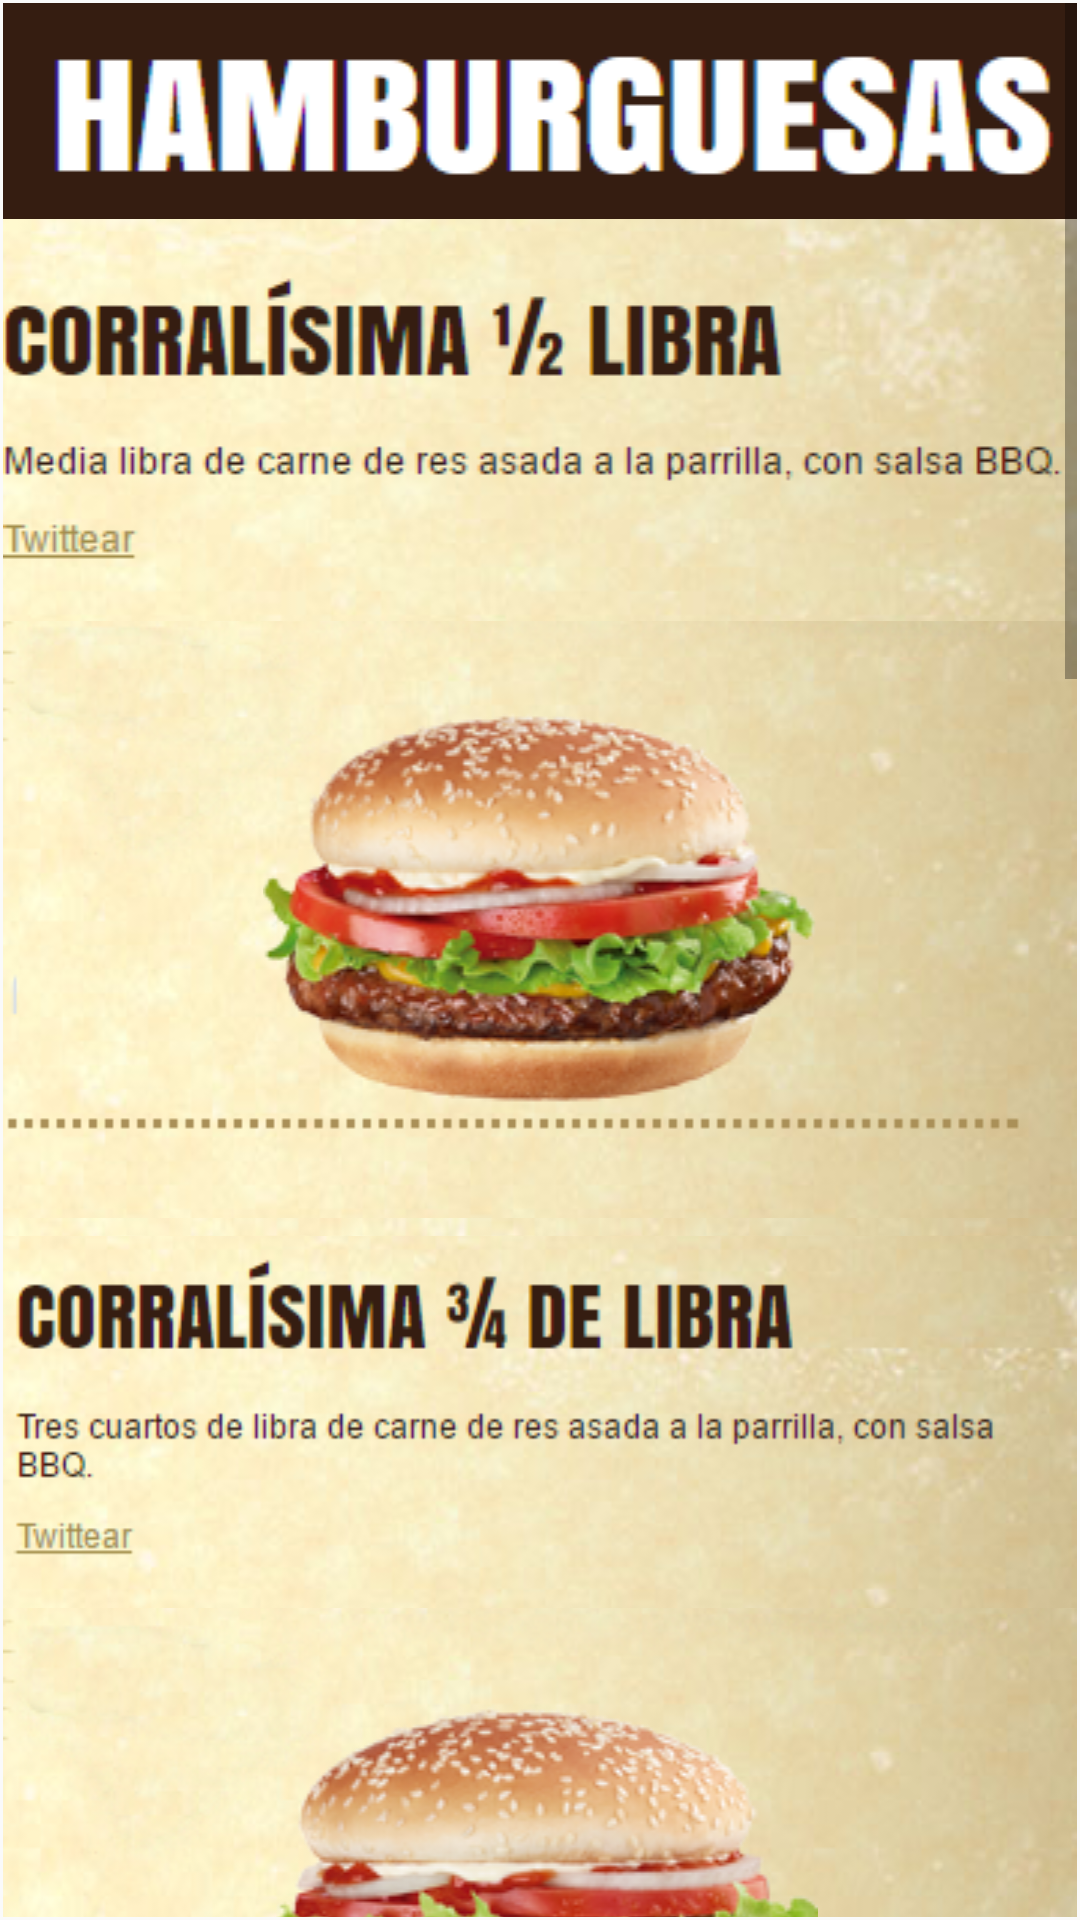

This screen was rendered from an Android layout file. Write that file and the resources it references.
<!-- AndroidManifest.xml: application theme AppTheme -->
<!-- res/layout/activity_main.xml -->
<?xml version="1.0" encoding="utf-8"?>
<LinearLayout
    xmlns:android="http://schemas.android.com/apk/res/android"
    xmlns:tools="http://schemas.android.com/tools"
    android:layout_width="match_parent"
    android:layout_height="match_parent"
    android:paddingBottom="1sp"
    android:paddingLeft="1sp"
    android:paddingRight="1sp"
    android:paddingTop="1sp"
    tools:context="com.sebastianruiz.elcorral.MainActivity"
    android:orientation="vertical"
    android:fillViewport="false">



    <ScrollView
        android:layout_height="match_parent"
        android:layout_width="match_parent">

            <LinearLayout
                android:layout_width="match_parent"
                android:layout_height="wrap_content"
                android:orientation="vertical">

                <ImageView
                    android:layout_width="match_parent"
                    android:layout_height="wrap_content"
                    android:src="@drawable/uno1"
                    android:scaleType="fitXY"/>
                <LinearLayout
                    android:layout_width="match_parent"
                    android:layout_height="wrap_content"
                    android:orientation="vertical"
                    android:background="@drawable/fondo3">

                    <ImageView
                        android:layout_width="match_parent"
                        android:layout_height="match_parent"
                        android:src="@drawable/uno4"
                        android:scaleType="fitXY"/>
                    <ImageView
                        android:layout_width="match_parent"
                        android:layout_height="match_parent"
                        android:src="@drawable/media_libra"/>
                </LinearLayout>
               <LinearLayout
                   android:layout_width="match_parent"
                   android:layout_height="wrap_content"
                   android:orientation="vertical"
                   android:background="@drawable/fondo3">

                   <ImageView
                       android:layout_width="match_parent"
                       android:layout_height="match_parent"
                       android:src="@drawable/dos1"/>
                   <ImageView
                       android:layout_width="match_parent"
                       android:layout_height="match_parent"
                       android:src="@drawable/tres_cuartos_de_libra"/>
               </LinearLayout>
                <LinearLayout
                    android:layout_width="match_parent"
                    android:layout_height="wrap_content"
                    android:orientation="vertical"
                    android:background="@drawable/fondo3">

                    <ImageView
                        android:layout_width="match_parent"
                        android:layout_height="match_parent"
                        android:src="@drawable/tres1"/>
                    <ImageView
                        android:layout_width="match_parent"
                        android:layout_height="match_parent"
                        android:src="@drawable/casera"/>
                </LinearLayout>

                <LinearLayout
                    android:layout_width="match_parent"
                    android:layout_height="wrap_content"
                    android:orientation="vertical"
                    android:background="@drawable/fondo3">

                    <ImageView
                        android:layout_width="match_parent"
                        android:layout_height="wrap_content"
                        android:src="@drawable/cuatro1"/>
                    <ImageView
                        android:layout_width="match_parent"
                        android:layout_height="wrap_content"
                        android:src="@drawable/corralisima"/>
                </LinearLayout>

                <ImageView
                    android:layout_width="match_parent"
                    android:layout_height="wrap_content"
                    android:src="@drawable/vaqueros"
                    android:scaleType="fitXY"/>
                <LinearLayout
                    android:layout_width="match_parent"
                    android:layout_height="wrap_content"
                    android:orientation="vertical"
                    android:background="@drawable/fondo3">

                    <ImageView
                        android:layout_width="match_parent"
                        android:layout_height="wrap_content"
                        android:src="@drawable/cinco1"/>
                    <ImageView
                        android:layout_width="match_parent"
                        android:layout_height="wrap_content"
                        android:src="@drawable/vaquero"/>
                </LinearLayout>


            </LinearLayout>

    </ScrollView>

</LinearLayout>
<!-- resources referenced by this layout -->
<resources>
  <!-- drawable casera: png bitmap (drawable, 57884 bytes) -->
  <!-- drawable cinco1: png bitmap (drawable, 58279 bytes) -->
  <!-- drawable corralisima: png bitmap (drawable, 57241 bytes) -->
  <!-- drawable cuatro1: png bitmap (drawable, 65435 bytes) -->
  <!-- drawable dos1: png bitmap (drawable, 69568 bytes) -->
  <!-- drawable fondo3: png bitmap (drawable, 198406 bytes) -->
  <!-- drawable media_libra: png bitmap (drawable, 52551 bytes) -->
  <!-- drawable tres1: png bitmap (drawable, 60126 bytes) -->
  <!-- drawable tres_cuartos_de_libra: png bitmap (drawable, 54300 bytes) -->
  <!-- drawable uno1: png bitmap (drawable, 5134 bytes) -->
  <!-- drawable uno4: png bitmap (drawable, 60521 bytes) -->
  <!-- drawable vaquero: png bitmap (drawable, 38078 bytes) -->
  <!-- drawable vaqueros: png bitmap (drawable, 4093 bytes) -->
  <style name="AppTheme" parent="Theme.AppCompat.Light.NoActionBar">
          
          <item name="colorPrimary">@color/colorAmarillo_Corral</item>
          <item name="colorPrimaryDark">@color/colorAmarillo_CorralDark</item>
          <item name="colorAccent">@color/colorCafe_Corral</item>
      </style>
  <color name="colorAmarillo_Corral">#FDAE00</color>
  <color name="colorAmarillo_CorralDark">#EC8000</color>
</resources>
